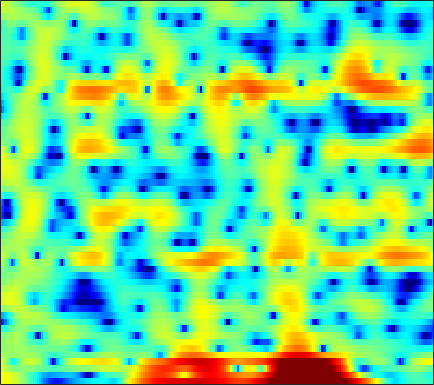

Values plotted in this chart, from the file beside it:
5.0829, 4.9937, 4.8059, 4.5539, 4.3158, 3.9365, 3.483, 3.0719, 2.4665, 1.7724, 0.96594, 0.30341, -0.66259, -1.757, -2.6416, -3.9327, -5.3419, -6.4621, -8.0217, -9.6259, -11.266, -12.434, -13.797, -14.822
5.164, 5.009, 4.744, 4.412, 4.123, 3.685, 3.184, 2.764, 2.147, 1.453, 0.6787, 0.0377, -0.8851, -1.902, -2.723, -3.902, -5.127, -6.062, -7.255, -8.297, -9.1, -9.489, -9.707, -9.662
3.946, 3.37, 2.512, 1.618, 0.9947, 0.3113, -0.08915, -0.199, -0.1358, 0.05535, 0.2542, 0.363, 0.4336, 0.3878, 0.2883, 0.05671, -0.257, -0.5259, -0.9047, -1.322, -1.713, -1.976, -2.253, -2.419
3.936, 2.937, 1.245, -0.9361, -2.821, -4.975, -4.988, -3.635, -1.516, 0.2428, 1.515, 2.205, 2.809, 3.101, 3.139, 2.951, 2.495, 1.991, 1.051, -0.2389, -1.993, -3.708, -6.909, -12.09
1.466, 1.395, 1.25, 1.087, 0.9781, 0.889, 0.8821, 0.926, 1.032, 1.164, 1.28, 1.336, 1.35, 1.278, 1.162, 0.9146, 0.5616, 0.2328, -0.2955, -0.9089, -1.578, -2.083, -2.702, -3.172
0.2193, 0.477, 0.749, 0.9417, 1.042, 1.127, 1.161, 1.151, 1.097, 0.9988, 0.8581, 0.7232, 0.5113, 0.2755, 0.08561, -0.1609, -0.3918, -0.5464, -0.7248, -0.8547, -0.9432, -0.9861, -1.014, -1.018
0.06556, 0.4667, 0.911, 1.247, 1.431, 1.574, 1.601, 1.541, 1.351, 1.022, 0.5514, 0.1027, -0.6142, -1.437, -2.087, -2.899, -3.49, -3.678, -3.533, -3.006, -2.279, -1.696, -0.9557, -0.3116
-0.9871, -0.4383, 0.2099, 0.7563, 1.095, 1.436, 1.629, 1.66, 1.537, 1.192, 0.5795, -0.08119, -1.305, -3.062, -4.877, -8.434, -14.93, -23.89, -13.54, -7.734, -4.4, -2.662, -0.9363, 0.3252
-5.318, -4.598, -3.589, -2.564, -1.822, -0.929, -0.1904, 0.2461, 0.6463, 0.8282, 0.7933, 0.6332, 0.2423, -0.3001, -0.768, -1.376, -1.814, -1.94, -1.774, -1.287, -0.6331, -0.1204, 0.5121, 1.043
-15.21, -14.53, -11.28, -7.873, -5.754, -3.501, -1.788, -0.7884, 0.2245, 0.937, 1.398, 1.609, 1.745, 1.752, 1.704, 1.598, 1.475, 1.391, 1.294, 1.217, 1.147, 1.086, 0.9855, 0.8404
-9.244, -8.869, -7.198, -4.986, -3.401, -1.594, -0.1642, 0.6795, 1.524, 2.101, 2.454, 2.598, 2.655, 2.603, 2.51, 2.337, 2.122, 1.938, 1.655, 1.313, 0.8879, 0.5111, -0.08771, -0.8246
0.03725, 0.3485, 0.8527, 1.418, 1.844, 2.351, 2.74, 2.925, 3.006, 2.892, 2.583, 2.239, 1.681, 1.066, 0.6263, 0.1505, -0.1751, -0.3296, -0.4866, -0.7014, -1.082, -1.532, -2.412, -3.672
3.393, 3.649, 3.943, 4.161, 4.257, 4.27, 4.12, 3.873, 3.333, 2.498, 1.301, 0.1178, -1.948, -4.671, -7.086, -9.591, -8.823, -7.109, -5.15, -3.909, -3.331, -3.29, -3.725, -4.658
3.207, 3.537, 3.88, 4.096, 4.166, 4.125, 3.902, 3.601, 2.995, 2.117, 0.928, -0.2092, -2.083, -4.332, -6.078, -7.617, -7.313, -6.297, -4.899, -3.883, -3.311, -3.154, -3.273, -3.731
1.155, 1.673, 2.223, 2.616, 2.811, 2.938, 2.912, 2.797, 2.512, 2.091, 1.542, 1.066, 0.3854, -0.287, -0.7367, -1.2, -1.486, -1.596, -1.657, -1.708, -1.829, -1.981, -2.295, -2.748
-0.7058, -0.06461, 0.6156, 1.127, 1.416, 1.691, 1.861, 1.927, 1.937, 1.87, 1.731, 1.592, 1.366, 1.111, 0.914, 0.6512, 0.3911, 0.1928, -0.07551, -0.3645, -0.697, -0.9902, -1.434, -1.948
-1.242, -0.7845, -0.3178, 0.03138, 0.2503, 0.5148, 0.7747, 0.9618, 1.206, 1.413, 1.568, 1.637, 1.664, 1.624, 1.55, 1.396, 1.203, 1.029, 0.749, 0.4189, 0.03788, -0.295, -0.8061, -1.376
-0.4346, -0.4706, -0.7338, -1.135, -1.401, -1.499, -1.163, -0.6631, 0.1639, 0.9448, 1.555, 1.867, 2.099, 2.147, 2.091, 1.935, 1.733, 1.58, 1.375, 1.129, 0.8168, 0.5061, -0.06534, -0.8354
2.041, 1.421, -0.1142, -2.877, -6.372, -14.46, -9.069, -4.289, -0.6114, 1.513, 2.696, 3.112, 3.165, 2.731, 2.173, 1.316, 0.6243, 0.4391, 0.6873, 1.206, 1.605, 1.713, 1.484, 0.7123
2.853, 2.552, 1.794, 0.7521, -0.0626, -0.6884, -0.3729, 0.3419, 1.442, 2.268, 2.606, 2.482, 1.731, 0.1775, -1.711, -5.924, -15.85, -19.84, -7.543, -3.174, -0.8797, 0.08459, 0.6852, 0.7077
1.432, 1.522, 1.551, 1.524, 1.51, 1.53, 1.615, 1.718, 1.834, 1.84, 1.642, 1.332, 0.6633, -0.3014, -1.2, -2.433, -3.386, -3.642, -3.322, -2.635, -1.917, -1.498, -1.137, -0.9881
0.131, 0.3962, 0.737, 1.051, 1.266, 1.533, 1.761, 1.905, 2.022, 2.045, 1.958, 1.806, 1.492, 1.056, 0.6743, 0.1421, -0.361, -0.7062, -1.092, -1.409, -1.709, -1.897, -2.123, -2.335
-1.679, -1.21, -0.5791, 0.04588, 0.4982, 1.075, 1.61, 1.957, 2.348, 2.636, 2.804, 2.834, 2.748, 2.51, 2.245, 1.753, 1.123, 0.5611, -0.305, -1.259, -2.307, -3.09, -4.072, -4.82
-4.896, -4.086, -3.078, -2.084, -1.316, -0.2822, 0.7355, 1.458, 2.337, 3.062, 3.599, 3.87, 4.038, 3.98, 3.767, 3.26, 2.468, 1.677, 0.3087, -1.476, -3.736, -5.87, -9.3, -12.66
-9.331, -8.842, -8.262, -7.296, -6.179, -4.258, -2.223, -0.7544, 0.9875, 2.427, 3.536, 4.157, 4.693, 4.908, 4.845, 4.474, 3.748, 2.967, 1.566, -0.3135, -2.703, -4.921, -8.41, -11.73
-12.71, -14.74, -19.8, -30.81, -19.32, -11.55, -6.808, -4.105, -1.283, 0.9135, 2.57, 3.517, 4.411, 4.91, 5.045, 4.918, 4.448, 3.867, 2.836, 1.494, -0.07269, -1.362, -3.111, -4.746
-12.1, -14.05, -15.99, -15.92, -14.3, -10.91, -7.327, -4.857, -2.047, 0.2171, 1.991, 3.017, 4.021, 4.637, 4.872, 4.887, 4.594, 4.181, 3.38, 2.32, 0.9877, -0.1609, -1.892, -3.871
-10.19, -13.35, -19.65, -19.56, -14.12, -9.07, -5.471, -3.328, -1.004, 0.8408, 2.282, 3.108, 3.916, 4.414, 4.595, 4.601, 4.35, 4.01, 3.331, 2.424, 1.246, 0.1849, -1.528, -3.657
-3.781, -4.387, -4.823, -4.614, -4.022, -2.85, -1.502, -0.5196, 0.6652, 1.652, 2.416, 2.843, 3.225, 3.408, 3.415, 3.282, 2.983, 2.664, 2.118, 1.435, 0.615, -0.105, -1.214, -2.469
-0.1191, -0.108, -0.02137, 0.18, 0.3992, 0.761, 1.157, 1.437, 1.762, 1.983, 2.067, 2.041, 1.881, 1.59, 1.304, 0.8714, 0.4135, 0.06839, -0.3513, -0.7557, -1.125, -1.405, -1.79, -2.198
1.935, 2.173, 2.411, 2.58, 2.669, 2.734, 2.72, 2.651, 2.451, 2.11, 1.608, 1.109, 0.2795, -0.7259, -1.557, -2.703, -3.698, -4.22, -4.535, -4.443, -4.134, -3.84, -3.451, -3.12
3.335, 3.592, 3.811, 3.901, 3.893, 3.783, 3.552, 3.289, 2.791, 2.097, 1.164, 0.2661, -1.248, -3.219, -5.096, -8.29, -12.4, -15.02, -14.01, -10.88, -8.522, -7.245, -5.981, -5.019
4.143, 4.262, 4.317, 4.268, 4.167, 3.945, 3.629, 3.316, 2.779, 2.066, 1.116, 0.2196, -1.288, -3.241, -5.04, -7.964, -11.18, -12.96, -12.92, -11.4, -9.903, -9.038, -8.181, -7.486
4.515, 4.411, 4.183, 3.882, 3.632, 3.316, 3.036, 2.845, 2.595, 2.265, 1.783, 1.285, 0.3965, -0.7424, -1.75, -3.223, -4.734, -5.809, -7.115, -8.25, -9.303, -9.997, -10.74, -11.21
4.585, 4.212, 3.47, 2.477, 1.674, 0.8228, 0.6088, 0.9404, 1.709, 2.46, 2.947, 3.067, 2.912, 2.4, 1.779, 0.694, -0.734, -2.011, -4.093, -6.656, -10.03, -13.22, -17.96, -19.51
3.207, 2.813, 1.663, -0.5195, -3.297, -10.87, -15.04, -6.108, -0.8968, 1.928, 3.564, 4.273, 4.693, 4.599, 4.245, 3.397, 2.145, 0.9326, -1.094, -3.628, -6.809, -9.587, -13.11, -14.57
-0.2938, 0.03144, -0.03476, -0.5768, -1.165, -1.796, -1.615, -0.8198, 0.6177, 2.014, 3.058, 3.585, 3.927, 3.884, 3.618, 2.95, 1.969, 1.024, -0.442, -2.114, -3.85, -5.123, -6.55, -7.461
-1.834, -1.125, -0.437, 0.04656, 0.3444, 0.739, 1.194, 1.587, 2.148, 2.668, 3.077, 3.267, 3.329, 3.158, 2.856, 2.241, 1.373, 0.5629, -0.7098, -2.203, -3.835, -5.125, -6.849, -8.314
-2.02, -1.396, -0.6099, 0.1191, 0.6291, 1.262, 1.839, 2.224, 2.685, 3.036, 3.268, 3.339, 3.289, 3.051, 2.742, 2.15, 1.333, 0.5734, -0.6737, -2.211, -4.117, -5.875, -8.927, -13.6
-3.445, -2.785, -1.847, -0.8807, -0.1853, 0.6687, 1.425, 1.906, 2.441, 2.839, 3.087, 3.166, 3.131, 2.922, 2.656, 2.142, 1.449, 0.8205, -0.1942, -1.38, -2.76, -3.915, -5.59, -7.211
-7.385, -6.159, -4.484, -2.918, -1.871, -0.6346, 0.3953, 1.048, 1.74, 2.254, 2.582, 2.712, 2.729, 2.571, 2.345, 1.905, 1.331, 0.8326, 0.1045, -0.6499, -1.397, -1.905, -2.457, -2.814
-13.22, -10.08, -6.948, -4.614, -3.194, -1.628, -0.3821, 0.3916, 1.213, 1.817, 2.221, 2.394, 2.445, 2.296, 2.048, 1.559, 0.9109, 0.3369, -0.4451, -1.169, -1.701, -1.926, -1.952, -1.708
-10.39, -8.579, -6.28, -4.296, -3.015, -1.599, -0.4169, 0.3021, 1.118, 1.756, 2.23, 2.457, 2.576, 2.442, 2.153, 1.478, 0.426, -0.628, -2.35, -4.219, -5.456, -5.456, -4.393, -2.905
-7.877, -6.297, -4.518, -3.125, -2.284, -1.399, -0.6819, -0.1993, 0.4607, 1.163, 1.862, 2.332, 2.809, 2.999, 2.905, 2.36, 1.213, -0.1288, -2.907, -7.726, -16.81, -13.82, -6.909, -3.538
-5.989, -4.55, -3.381, -2.814, -2.772, -3.116, -3.837, -4.269, -4.248, -3.055, -1.211, 0.1938, 1.777, 2.933, 3.48, 3.79, 3.637, 3.232, 2.339, 1.306, 0.4894, 0.2177, 0.1842, 0.1294
-3.728, -3.595, -3.78, -4.447, -5.382, -7.413, -10.82, -15.41, -30.66, -14.06, -7.768, -4.698, -1.743, 0.4537, 1.691, 2.897, 3.652, 3.946, 4.081, 3.996, 3.715, 3.407, 2.827, 1.968
-3.411, -3.795, -4.551, -5.735, -6.883, -8.794, -10.9, -12.32, -13.2, -12.13, -9.607, -7.367, -4.496, -2.034, -0.4939, 1.134, 2.325, 2.97, 3.545, 3.803, 3.801, 3.638, 3.239, 2.649
-2.928, -3.294, -4.076, -5.252, -6.463, -8.587, -11.63, -15.13, -25.03, -21.41, -12.57, -8.809, -5.183, -2.468, -0.8526, 0.856, 2.141, 2.869, 3.534, 3.887, 3.973, 3.874, 3.546, 3.024
-2.253, -2.392, -2.821, -3.515, -4.233, -5.41, -6.733, -7.718, -8.483, -7.966, -6.31, -4.764, -2.726, -0.9054, 0.2789, 1.606, 2.637, 3.225, 3.757, 4.026, 4.024, 3.852, 3.388, 2.665
-2.05, -1.953, -2.001, -2.203, -2.423, -2.765, -3.073, -3.2, -3.169, -2.835, -2.2, -1.572, -0.5974, 0.4033, 1.133, 2.005, 2.725, 3.138, 3.51, 3.66, 3.558, 3.304, 2.709, 1.799
-2.154, -1.969, -1.848, -1.855, -1.914, -2.037, -2.162, -2.203, -2.148, -1.929, -1.516, -1.087, -0.395, 0.3787, 0.9626, 1.693, 2.318, 2.693, 3.039, 3.176, 3.095, 2.876, 2.365, 1.572
-2.321, -2.131, -1.996, -2.021, -2.154, -2.458, -2.87, -3.217, -3.593, -3.699, -3.381, -2.854, -1.889, -0.7895, 0.01701, 0.9982, 1.809, 2.293, 2.756, 3.009, 3.055, 2.957, 2.652, 2.147
-2.813, -2.464, -2.182, -2.176, -2.405, -3.078, -4.248, -5.534, -7.838, -10.27, -10.24, -8.166, -5.081, -2.589, -1.122, 0.3942, 1.516, 2.135, 2.718, 3.076, 3.228, 3.227, 3.087, 2.813
-4.144, -3.068, -2.11, -1.681, -1.699, -2.222, -3.375, -4.729, -7.352, -10.55, -10.71, -8.127, -4.727, -2.192, -0.7774, 0.6159, 1.578, 2.077, 2.51, 2.737, 2.822, 2.817, 2.749, 2.625
-4.074, -2.442, -0.999, -0.1996, 0.07542, 0.08783, -0.2225, -0.5875, -1.114, -1.475, -1.45, -1.158, -0.5151, 0.1826, 0.651, 1.111, 1.333, 1.355, 1.206, 0.8998, 0.5623, 0.3718, 0.2995, 0.4295
-0.2179, 0.4435, 1.152, 1.617, 1.801, 1.875, 1.793, 1.663, 1.458, 1.264, 1.115, 1.04, 0.9747, 0.8921, 0.7783, 0.5006, 0.01304, -0.5502, -1.636, -3.176, -5.148, -6.566, -7.072, -5.446
2.547, 2.601, 2.606, 2.536, 2.429, 2.218, 1.949, 1.715, 1.376, 1.024, 0.6633, 0.3898, 0.002798, -0.3863, -0.7089, -1.209, -1.851, -2.525, -3.813, -5.778, -8.93, -12.4, -14.51, -9.381
3.727, 3.382, 2.846, 2.242, 1.775, 1.149, 0.5557, 0.1396, -0.4, -0.9555, -1.558, -2.051, -2.727, -3.332, -3.655, -3.87, -3.906, -3.884, -3.903, -4.047, -4.216, -4.206, -3.791, -2.836
